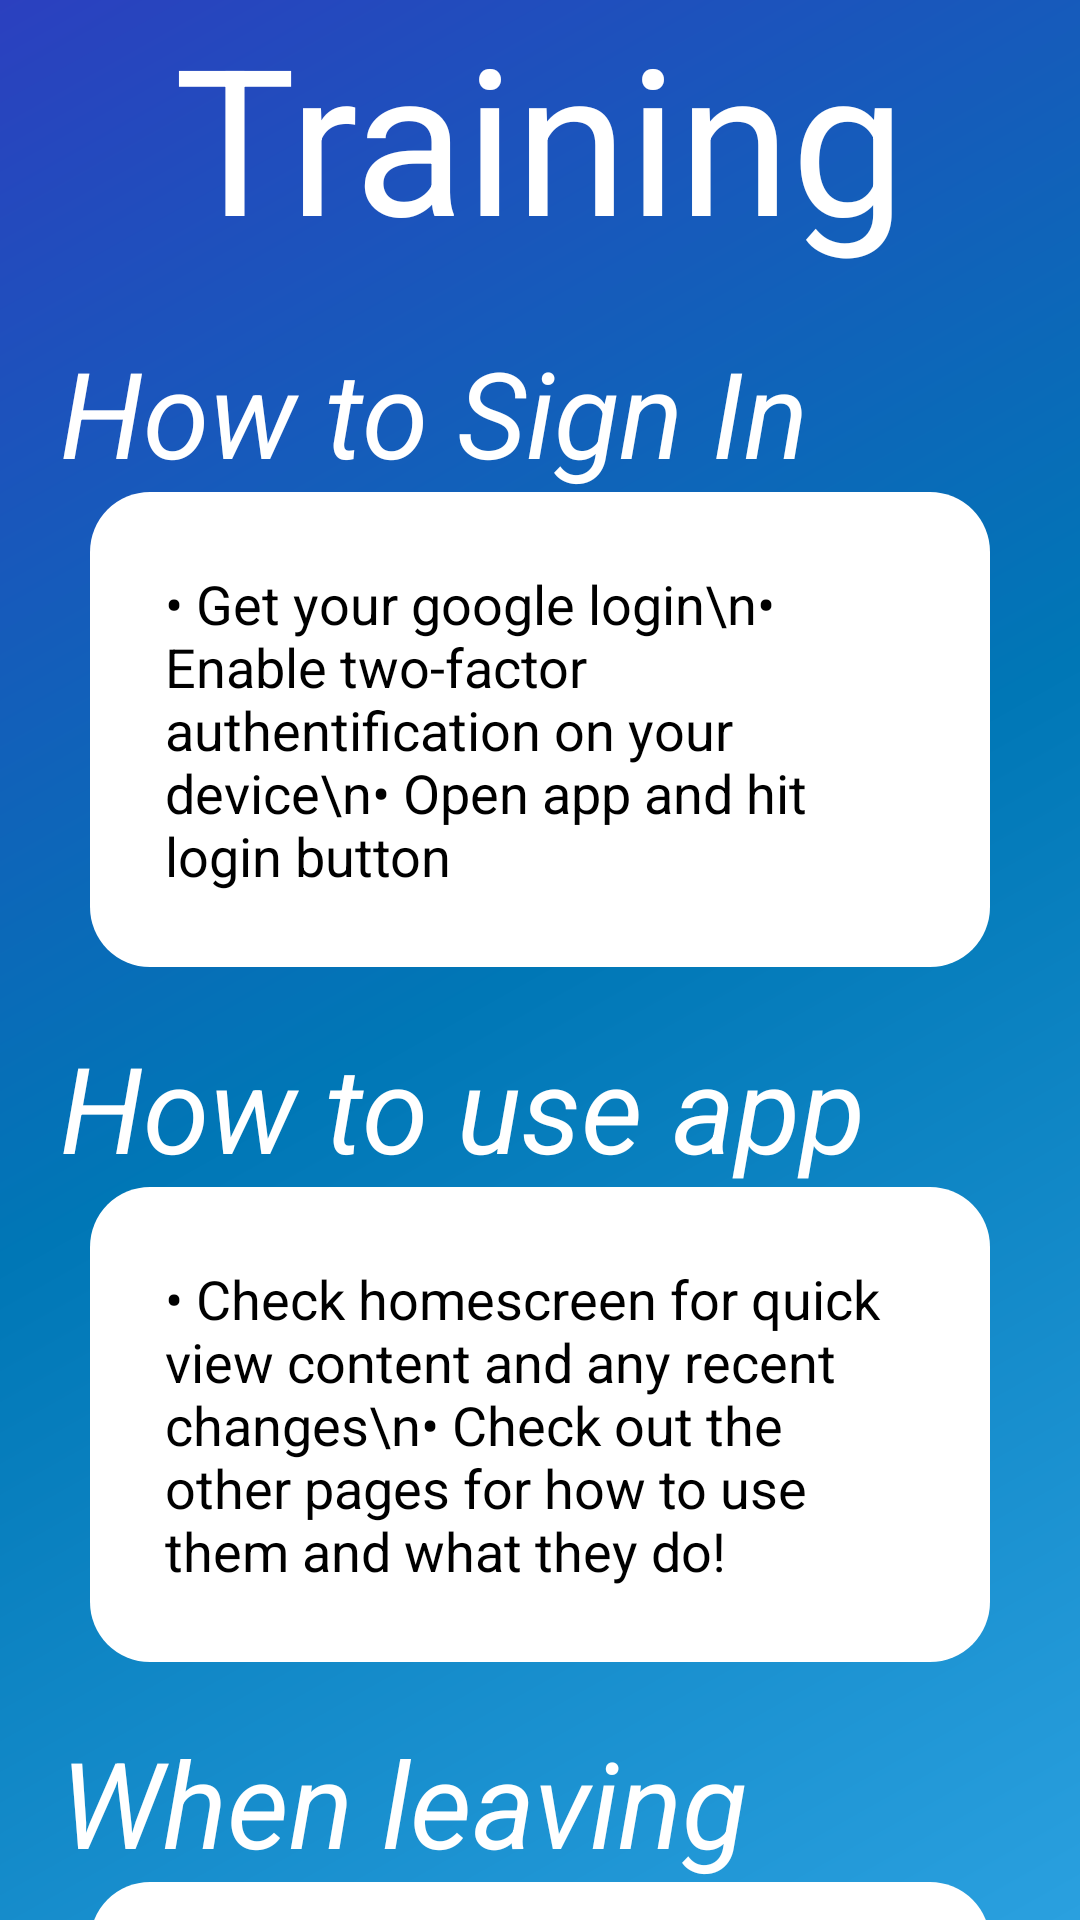

Produce the Android XML layout that renders to this screen, including the resource entries it uses.
<!-- AndroidManifest.xml: application theme Theme.WorkWay -->
<!-- res/layout/activity_training.xml -->
<?xml version="1.0" encoding="utf-8"?>
<androidx.constraintlayout.widget.ConstraintLayout
    android:layout_width="match_parent"
    xmlns:android="http://schemas.android.com/apk/res/android"
    xmlns:app="http://schemas.android.com/apk/res-auto"
    android:background="@drawable/gradient_blue"
    android:layout_height="match_parent">

    <TextView
        android:id="@+id/train"
        android:text="Training"
        app:layout_constraintLeft_toLeftOf="parent"
        app:layout_constraintTop_toTopOf="parent"
        app:layout_constraintRight_toRightOf="parent"
        android:textColor="@color/white"
        android:textSize="68sp"
        android:layout_width="wrap_content"
        android:layout_height="wrap_content" />

    <TextView
        android:text="How to Sign In"
        android:id="@+id/howtosign"
        android:textStyle="italic"
        app:layout_constraintLeft_toLeftOf="parent"
        app:layout_constraintTop_toBottomOf="@+id/train"
        android:layout_marginTop="20dp"
        android:layout_marginLeft="20dp"
        android:textColor="@color/white"
        android:textSize="40sp"
        android:layout_width="wrap_content"
        android:layout_height="wrap_content" />


    <androidx.constraintlayout.widget.ConstraintLayout
        android:layout_marginLeft="30sp"
        android:layout_marginRight="30sp"
        android:id="@+id/howtosigncontent"
        android:padding="25dp"
        app:layout_constraintLeft_toLeftOf="parent"
        app:layout_constraintRight_toRightOf="parent"
        app:layout_constraintTop_toBottomOf="@id/howtosign"
        android:background="@drawable/square"
        android:layout_width="0dp"
        android:layout_height="wrap_content">

        <TextView
            android:text="&#8226; Get your google login\n&#8226; Enable two-factor authentification on your device\n&#8226; Open app and hit login button"
            android:textSize="18sp"
            android:textColor="@color/black"
            android:layout_width="wrap_content"
            android:layout_height="wrap_content" />

    </androidx.constraintlayout.widget.ConstraintLayout>

    <TextView
        android:text="How to use app"
        android:id="@+id/howtouse"
        android:textStyle="italic"
        app:layout_constraintLeft_toLeftOf="parent"
        app:layout_constraintTop_toBottomOf="@+id/howtosigncontent"
        android:layout_marginTop="20dp"
        android:layout_marginLeft="20dp"
        android:textColor="@color/white"
        android:textSize="40sp"
        android:layout_width="wrap_content"
        android:layout_height="wrap_content" />


    <androidx.constraintlayout.widget.ConstraintLayout
        android:layout_marginLeft="30sp"
        android:layout_marginRight="30sp"
        android:id="@+id/howtousecontent"
        android:padding="25dp"
        app:layout_constraintLeft_toLeftOf="parent"
        app:layout_constraintRight_toRightOf="parent"
        app:layout_constraintTop_toBottomOf="@id/howtouse"
        android:background="@drawable/square"
        android:layout_width="0dp"
        android:layout_height="wrap_content">

        <TextView
            android:text="&#8226; Check homescreen for quick view content and any recent changes\n&#8226; Check out the other pages for how to use them and what they do!"
            android:textSize="18sp"
            android:textColor="@color/black"
            android:layout_width="wrap_content"
            android:layout_height="wrap_content" />

    </androidx.constraintlayout.widget.ConstraintLayout>

    <TextView
        android:text="When leaving"
        android:id="@+id/whenleave"
        android:textStyle="italic"
        app:layout_constraintLeft_toLeftOf="parent"
        app:layout_constraintTop_toBottomOf="@+id/howtousecontent"
        android:layout_marginTop="20dp"
        android:layout_marginLeft="20dp"
        android:textColor="@color/white"
        android:textSize="40sp"
        android:layout_width="wrap_content"
        android:layout_height="wrap_content" />


    <androidx.constraintlayout.widget.ConstraintLayout
        android:layout_marginLeft="30sp"
        android:layout_marginRight="30sp"
        android:padding="25dp"
        app:layout_constraintLeft_toLeftOf="parent"
        app:layout_constraintRight_toRightOf="parent"
        app:layout_constraintTop_toBottomOf="@id/whenleave"
        android:background="@drawable/square"
        android:layout_width="0dp"
        android:layout_height="wrap_content">

        <TextView
            android:text="&#8226; Make sure to hit logout in the appbar above so you don't leave anything!\n&#8226; Have fun!"
            android:textSize="18sp"
            android:textColor="@color/black"
            android:layout_width="wrap_content"
            android:layout_height="wrap_content" />

    </androidx.constraintlayout.widget.ConstraintLayout>

</androidx.constraintlayout.widget.ConstraintLayout>
<!-- resources referenced by this layout -->
<resources>
  <color name="black">#FF000000</color>
  <color name="white">#FFFFFFFF</color>
  <!-- drawable gradient_blue (drawable) -->
  <?xml version="1.0" encoding="utf-8"?>
  <shape xmlns:android="http://schemas.android.com/apk/res/android">
      <gradient
          android:startColor="#2B40BF"
          android:centerColor="@color/blue_500"
          android:endColor="#2AA0DF"
          android:angle="315"/>
  </shape>
  <!-- drawable square (drawable) -->
  <?xml version="1.0" encoding="utf-8"?>
  <shape xmlns:android="http://schemas.android.com/apk/res/android"
      android:shape="rectangle">
      <solid android:color="#FFFFFF"/> 
      <corners android:radius="20dp"/>
  </shape>
  <style name="Theme.WorkWay" parent="Base.Theme.WorkWay" />
  <color name="blue_500">#FF0077b6</color>
  <style name="Base.Theme.WorkWay" parent="Theme.Material3.DayNight.NoActionBar">
          <item name="colorPrimary">@color/purple_500</item>
          <item name="colorPrimaryVariant">@color/purple_700</item>
          <item name="colorOnPrimary">@color/white</item>
  
          <item name="colorSecondary">@color/teal_200</item>
          <item name="colorSecondaryVariant">@color/teal_700</item>
          <item name="colorOnSecondary">@color/black</item>
  
          <item name="android:statusBarColor" tools:targetApi="l">?attr/colorPrimaryVariant</item>
      </style>
  <color name="purple_500">#ffa46ede</color>
  <color name="purple_700">#ff5f249f</color>
  <color name="teal_200">#ff80CBC4</color>
  <color name="teal_700">#ff00796B</color>
</resources>
